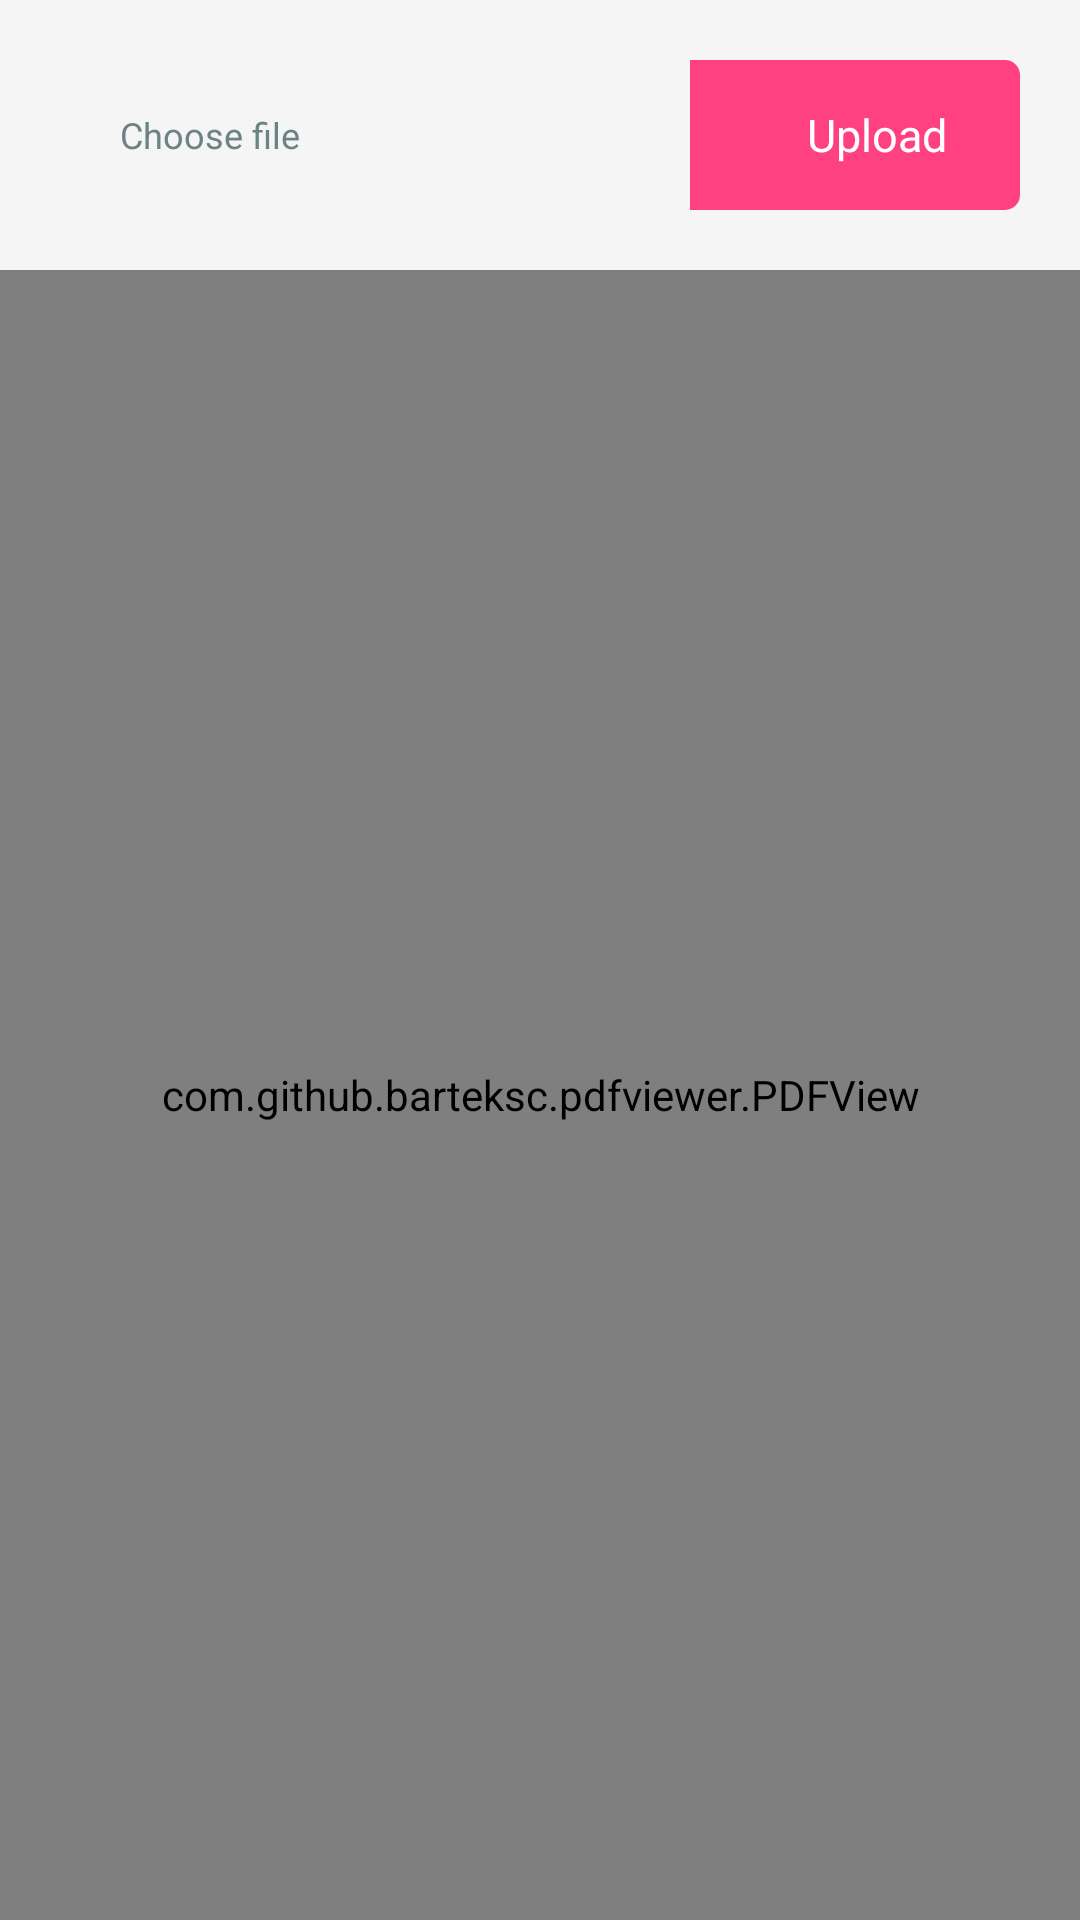

Write the Android layout XML for this screen, with the resource values it uses.
<!-- AndroidManifest.xml: application theme NoActionBar -->
<!-- res/layout/activity_pdf.xml -->
<?xml version="1.0" encoding="utf-8"?>
<RelativeLayout xmlns:android="http://schemas.android.com/apk/res/android"
    xmlns:app="http://schemas.android.com/apk/res-auto"
    xmlns:tools="http://schemas.android.com/tools"
    android:layout_width="match_parent"
    android:layout_height="match_parent"
    android:background="@color/offwhite"
    tools:context=".PDF.PdfActivity">
    <LinearLayout
        android:layout_width="match_parent"
        android:layout_height="match_parent"
        android:orientation="vertical">
    <LinearLayout
        android:layout_width="match_parent"
        android:layout_height="wrap_content"
        android:orientation="horizontal"
        android:layout_gravity="center"
        android:layout_margin="20dp">

        <EditText
            android:id="@+id/editTextChoosePancard"
            android:layout_width="200dp"
            android:layout_height="50dp"
            android:background="@drawable/edittext_rectangular_oval"
            android:hint="Choose file"
            android:layout_gravity="left"
            android:paddingLeft="20dp"
            android:imeOptions="actionNext"
            android:textColor="@color/dark_blue"
            android:textColorHint="@color/grey"
            android:enabled="false"
            android:textSize="12sp" />
        <RelativeLayout
            android:id="@+id/relativeLayoutPANUpload"
            android:layout_width="match_parent"
            android:layout_height="match_parent"
            android:layout_marginLeft="10dp"
            >

            <TextView
                android:layout_width="match_parent"
                android:layout_height="50dp"
                android:background="@drawable/toolbar_background"
                android:text="Upload"
                android:gravity="center"
                android:paddingLeft="15dp"
                android:textColor="@color/white"
                android:textSize="15dp"/>
            <ImageView
                android:layout_width="15dp"
                android:layout_height="15dp"
                android:layout_marginLeft="10dp"
                android:layout_marginTop="18dp"
                android:src="@drawable/upload_icon"/>
        </RelativeLayout>

    </LinearLayout>

<RelativeLayout
    android:layout_width="match_parent"
    android:layout_height="match_parent">
        <com.github.barteksc.pdfviewer.PDFView
            android:id="@+id/pdfView"
            android:layout_width="match_parent"
            android:layout_height="match_parent"/>
        <LinearLayout

            android:layout_width="match_parent"
            android:layout_height="match_parent"
            android:orientation="vertical">

            <TextView
                android:id="@+id/textViewWord"
                android:layout_width="match_parent"
                android:layout_height="match_parent"
                android:text=""
                android:textColor="@color/blue"
                android:textSize="17dp"/>
        </LinearLayout>
</RelativeLayout>

    </LinearLayout>
</RelativeLayout>
<!-- resources referenced by this layout -->
<resources>
  <color name="blue">#007bff</color>
  <color name="dark_blue">#134677</color>
  <color name="grey">#6d8383</color>
  <color name="offwhite">#f5f5f5</color>
  <color name="white">#ffffff</color>
  <!-- drawable toolbar_background (drawable) -->
  <?xml version="1.0" encoding="utf-8"?>
  <shape xmlns:android="http://schemas.android.com/apk/res/android">
      
      <solid android:color="@color/colorAccent"/>
      <corners android:bottomRightRadius="5dp"
          android:topRightRadius="5dp"/>
  </shape>
  <style name="NoActionBar" parent="Theme.AppCompat.Light.NoActionBar">
          
          <item name="colorPrimary">@color/colorPrimary</item>
          <item name="colorPrimaryDark">@color/colorPrimary</item>
          <item name="colorAccent">@color/colorPrimary</item>
          <item name="android:windowNoTitle">true</item>
          <item name="drawerArrowStyle">@style/DrawerArrowStyle</item>
          
      </style>
  <color name="colorAccent">#FF4081</color>
  <color name="colorPrimary">#3F51B5</color>
  <style name="DrawerArrowStyle" parent="@style/Widget.AppCompat.DrawerArrowToggle">
          <item name="spinBars">true</item>
          <item name="color">@color/green</item>
      </style>
  <color name="green">#28a745</color>
</resources>
